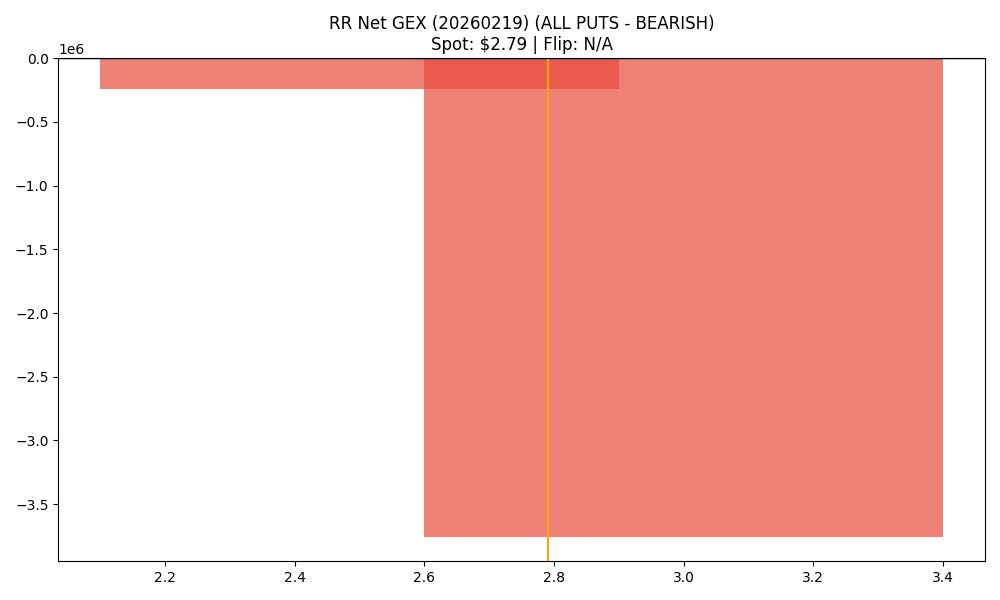

The data file committed next to this chart (first rows):
strike, call_gex, put_gex, call_dex, put_dex, net_greek_delta, net_gex
2.5, 63021, 306437, 69092, -105381, -0.06792, -243416
3.0, 2179413, 5939311, 1481626, -5408056, -0.3171, -3759898
